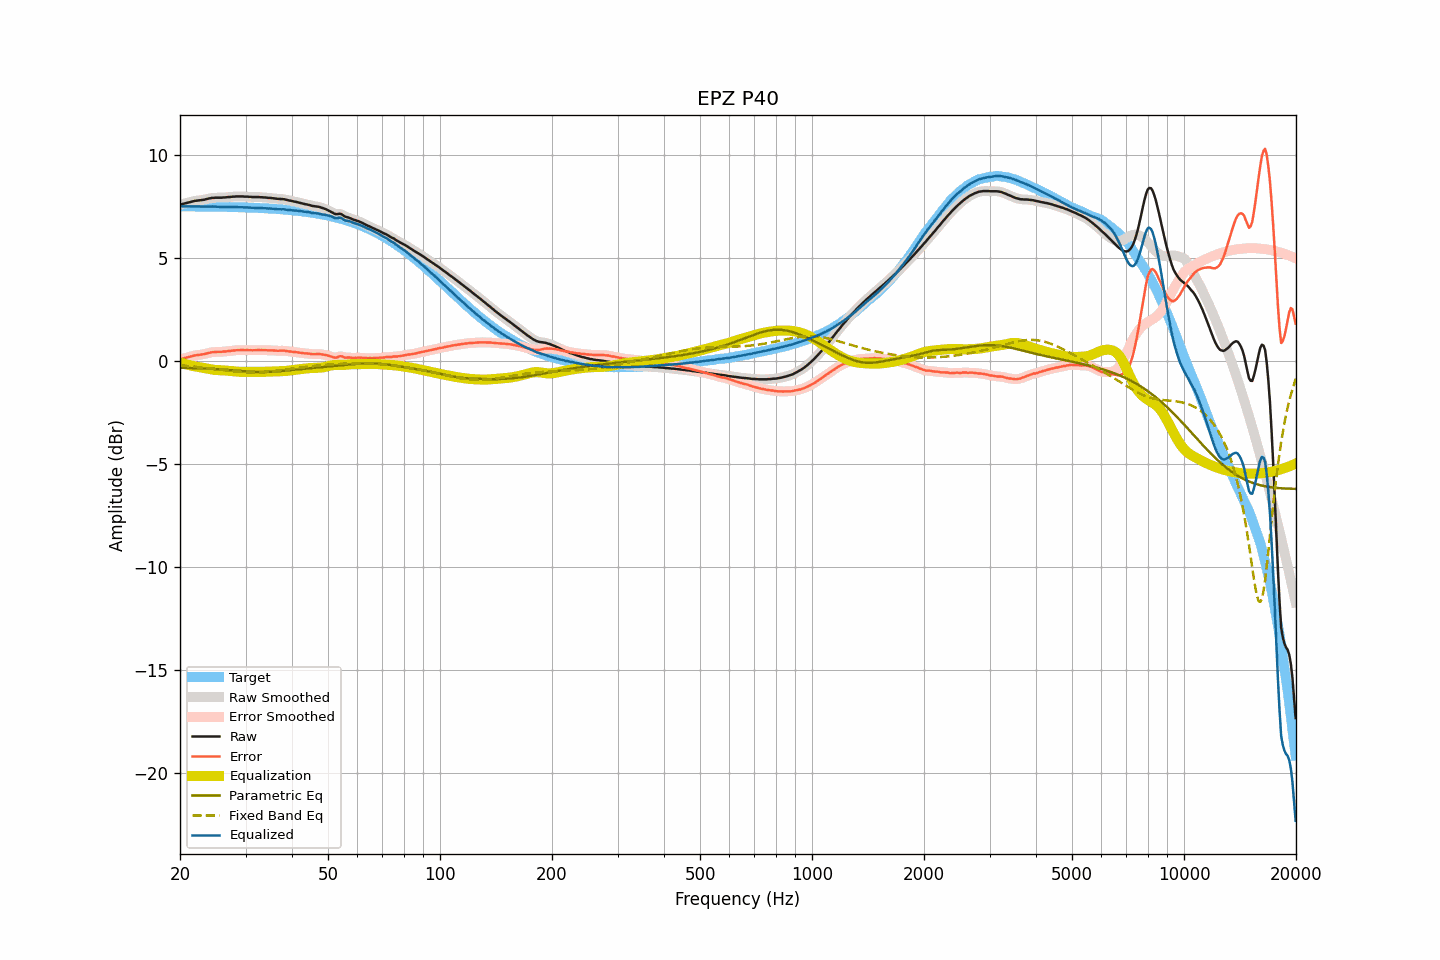

The table this chart was drawn from, first rows:
frequency, raw, smoothed, error, error_smoothed, equalization, parametric_eq, fixed_band_eq, equalized_raw, equalized_smoothed, target
20.00, 7.59, 7.59, 0.08, 0.08, -0.07, -0.33, -0.21, 7.51, 7.51, 7.51
20.20, 7.61, 7.61, 0.10, 0.10, -0.10, -0.33, -0.21, 7.51, 7.51, 7.51
20.40, 7.63, 7.63, 0.12, 0.12, -0.12, -0.33, -0.22, 7.51, 7.51, 7.51
20.61, 7.65, 7.65, 0.14, 0.14, -0.15, -0.33, -0.23, 7.50, 7.50, 7.51
20.81, 7.67, 7.67, 0.16, 0.16, -0.17, -0.34, -0.23, 7.50, 7.50, 7.51
21.02, 7.69, 7.69, 0.18, 0.18, -0.19, -0.34, -0.24, 7.50, 7.50, 7.51
21.23, 7.71, 7.71, 0.20, 0.20, -0.21, -0.34, -0.25, 7.50, 7.50, 7.51
21.44, 7.73, 7.73, 0.22, 0.23, -0.22, -0.34, -0.26, 7.50, 7.51, 7.50
21.66, 7.75, 7.75, 0.24, 0.25, -0.24, -0.34, -0.26, 7.51, 7.51, 7.50
21.87, 7.77, 7.77, 0.27, 0.26, -0.26, -0.35, -0.27, 7.51, 7.51, 7.50
22.09, 7.78, 7.78, 0.28, 0.28, -0.27, -0.35, -0.28, 7.51, 7.51, 7.50
22.31, 7.79, 7.79, 0.29, 0.29, -0.29, -0.35, -0.29, 7.50, 7.50, 7.50
22.54, 7.80, 7.80, 0.30, 0.30, -0.30, -0.36, -0.30, 7.50, 7.50, 7.50
22.76, 7.81, 7.81, 0.31, 0.31, -0.31, -0.36, -0.31, 7.50, 7.50, 7.50
22.99, 7.82, 7.82, 0.32, 0.32, -0.33, -0.36, -0.32, 7.49, 7.49, 7.50
23.22, 7.83, 7.83, 0.33, 0.33, -0.34, -0.37, -0.32, 7.49, 7.49, 7.50
23.45, 7.85, 7.85, 0.35, 0.35, -0.36, -0.37, -0.33, 7.49, 7.49, 7.50
23.69, 7.87, 7.87, 0.37, 0.37, -0.37, -0.37, -0.34, 7.50, 7.49, 7.50
23.92, 7.89, 7.89, 0.39, 0.39, -0.39, -0.38, -0.35, 7.50, 7.50, 7.49
24.16, 7.90, 7.90, 0.41, 0.41, -0.40, -0.38, -0.36, 7.50, 7.50, 7.49
24.40, 7.92, 7.91, 0.43, 0.42, -0.42, -0.38, -0.37, 7.50, 7.50, 7.49
24.65, 7.92, 7.92, 0.43, 0.43, -0.43, -0.39, -0.38, 7.49, 7.50, 7.49
24.89, 7.93, 7.93, 0.44, 0.44, -0.43, -0.39, -0.39, 7.49, 7.49, 7.49
25.14, 7.93, 7.93, 0.44, 0.44, -0.44, -0.40, -0.40, 7.49, 7.49, 7.49
25.39, 7.93, 7.93, 0.44, 0.44, -0.44, -0.40, -0.41, 7.48, 7.48, 7.49
25.65, 7.93, 7.93, 0.44, 0.44, -0.45, -0.41, -0.43, 7.48, 7.48, 7.49
25.91, 7.93, 7.93, 0.45, 0.45, -0.45, -0.41, -0.44, 7.48, 7.48, 7.48
26.16, 7.94, 7.94, 0.46, 0.45, -0.46, -0.42, -0.45, 7.48, 7.48, 7.48
26.43, 7.94, 7.94, 0.46, 0.46, -0.46, -0.42, -0.46, 7.48, 7.48, 7.48
26.69, 7.95, 7.95, 0.47, 0.47, -0.47, -0.43, -0.47, 7.48, 7.48, 7.48
26.96, 7.96, 7.95, 0.48, 0.48, -0.48, -0.44, -0.48, 7.48, 7.48, 7.48
27.23, 7.96, 7.96, 0.48, 0.49, -0.49, -0.44, -0.48, 7.47, 7.48, 7.48
27.50, 7.97, 7.97, 0.50, 0.50, -0.50, -0.45, -0.49, 7.47, 7.47, 7.47
27.77, 7.98, 7.98, 0.51, 0.50, -0.50, -0.45, -0.50, 7.47, 7.47, 7.47
28.05, 7.98, 7.98, 0.51, 0.51, -0.51, -0.46, -0.51, 7.47, 7.47, 7.47
28.33, 7.99, 7.99, 0.52, 0.52, -0.52, -0.47, -0.52, 7.47, 7.47, 7.47
28.62, 7.99, 7.99, 0.52, 0.52, -0.52, -0.47, -0.53, 7.47, 7.47, 7.47
28.90, 7.99, 7.99, 0.53, 0.53, -0.53, -0.48, -0.53, 7.46, 7.47, 7.46
29.19, 7.99, 7.99, 0.53, 0.53, -0.53, -0.49, -0.54, 7.46, 7.46, 7.46
29.48, 7.99, 7.99, 0.53, 0.53, -0.53, -0.49, -0.54, 7.46, 7.46, 7.46
29.78, 7.98, 7.98, 0.52, 0.53, -0.53, -0.50, -0.55, 7.45, 7.46, 7.46
30.08, 7.98, 7.98, 0.53, 0.53, -0.53, -0.51, -0.55, 7.45, 7.45, 7.45
30.38, 7.98, 7.98, 0.53, 0.53, -0.53, -0.51, -0.55, 7.45, 7.45, 7.45
30.68, 7.97, 7.97, 0.52, 0.52, -0.52, -0.52, -0.56, 7.45, 7.45, 7.45
30.99, 7.97, 7.97, 0.52, 0.52, -0.52, -0.52, -0.56, 7.45, 7.44, 7.44
31.30, 7.96, 7.96, 0.52, 0.52, -0.52, -0.53, -0.56, 7.44, 7.44, 7.44
31.61, 7.96, 7.96, 0.52, 0.52, -0.52, -0.53, -0.56, 7.44, 7.44, 7.44
31.93, 7.96, 7.96, 0.52, 0.52, -0.52, -0.53, -0.56, 7.43, 7.43, 7.44
32.24, 7.96, 7.96, 0.53, 0.53, -0.53, -0.54, -0.55, 7.43, 7.43, 7.43
32.57, 7.96, 7.96, 0.53, 0.53, -0.53, -0.54, -0.55, 7.43, 7.43, 7.43
32.89, 7.95, 7.95, 0.52, 0.53, -0.53, -0.54, -0.55, 7.42, 7.43, 7.42
33.22, 7.95, 7.95, 0.53, 0.53, -0.53, -0.54, -0.54, 7.42, 7.42, 7.42
33.55, 7.94, 7.94, 0.52, 0.53, -0.53, -0.54, -0.54, 7.41, 7.42, 7.42
33.89, 7.94, 7.94, 0.53, 0.52, -0.52, -0.54, -0.53, 7.42, 7.41, 7.41
34.23, 7.93, 7.93, 0.52, 0.52, -0.52, -0.54, -0.52, 7.41, 7.41, 7.41
34.57, 7.92, 7.92, 0.52, 0.52, -0.52, -0.53, -0.51, 7.40, 7.40, 7.40
34.92, 7.92, 7.92, 0.52, 0.52, -0.51, -0.53, -0.51, 7.40, 7.40, 7.40
35.27, 7.91, 7.91, 0.51, 0.51, -0.51, -0.53, -0.50, 7.40, 7.40, 7.39
35.62, 7.90, 7.90, 0.51, 0.51, -0.51, -0.52, -0.49, 7.39, 7.39, 7.39
35.97, 7.89, 7.89, 0.50, 0.50, -0.51, -0.52, -0.48, 7.38, 7.38, 7.38
... 635 more rows
